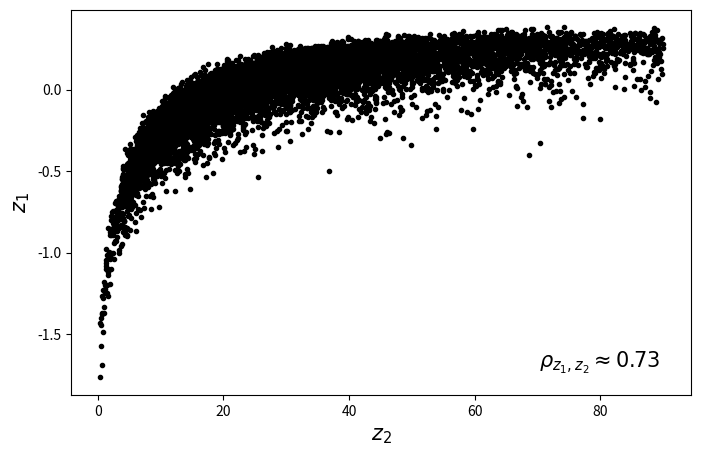

Source code (Python):
import numpy as np
import matplotlib.pyplot as plt
from scipy.stats import chi2, norm, pearsonr, t

x = 1.043
x_err = 0.014

y = 0.07
y_err = 0.23

z1_x_err_term = y**2 * np.exp(-2*y) * x_err**2
z1_y_err_term = x**2 * np.exp(-2*y) * (1-y)**2 * y_err**2

z2_x_err_term = (y+1)**6 / (x-1)**4 * x_err**2
z2_y_err_term = 9 * (y+1)**4 / (x-1)**2 * y_err**2
 
print(f"\n x term contribution to z1 variance {z1_x_err_term}")
print(f"\n y term contribution to z1 variance {z1_y_err_term}")

xy_corr = 0.4
xy_covar = xy_corr * x_err * y_err
z1_corr_term = 2 * x * y * np.exp(-2*y) * (1-y) * xy_covar
z2_corr_term = -6 * (y+1)**5/(x-1)**3 * xy_covar
z1_err_corr = np.sqrt(z1_x_err_term + z1_y_err_term + z1_corr_term)
z2_err_corr = np.sqrt(z2_x_err_term + z2_y_err_term + z2_corr_term)
print(f"\n Total error on z1 (correlated) {z1_err_corr}")
print(f"\n Total error on z2 (correlated) {z2_err_corr}")

def z1(x, y):
    return x*y*np.exp(-y)

def z2(x,y):
    return (y+1)**3/(x-1)

x_array, y_array = np.random.normal(loc=1.043, scale=0.014, size=10_000), np.random.normal(loc=0.07, scale=0.23, size=10_000)

z1_array, z2_array = z1(x_array, y_array), z2(x_array, y_array)

mask = (z1_array>-2) & (z1_array<2) & (z2_array>-10) & (z2_array<90)

z1_values, z2_values = z1_array[mask], z2_array[mask]

z1z2_corr = pearsonr(z1_values, z2_values)
print(f"\n Pearson Correlation: {z1z2_corr[0]}\n Probability for non-correlation: {z1z2_corr[1]}")

fig, ax = plt.subplots(1, 1, figsize=(8,5))
ax.plot(z2_values, z1_values, ".", color='black')
ax.set_xlabel(r"$z_2$", fontsize=15)
ax.set_ylabel(r"$z_1$", fontsize=15)
ax.text(0.95, 0.05, fr"$\rho_{{z_1, z_2}} \approx {z1z2_corr[0]:.2f}$", fontsize=15, horizontalalignment='right', verticalalignment='bottom', transform=ax.transAxes)
plt.show()

density = np.array([5.50, 5.61, 4.88, 5.07, 5.26])
densitity_err = np.array([0.10, 0.21, 0.15, 0.14, 0.13])

density_mean = np.average(density, weights=1/densitity_err**2)
density_mean_err = np.sqrt(1 / np.sum(1/densitity_err**2))
print(f"\n The average density is {density_mean} +/- {density_mean_err}")
chi2_density = np.sum((density - density_mean)**2 / densitity_err**2)
ndof_density = 4
prob_chi2 = chi2.sf(chi2_density, ndof_density)

best_estimate_density = np.mean(density)
best_estimate_density_err = np.std(density, ddof=1) / np.sqrt(len(density))
t_val = (5.514 - best_estimate_density)/best_estimate_density_err
df_t_test = len(density) - 1
prob_from_t = t.sf(t_val, df_t_test)
print(f"\n Density value {density_mean} +/- {density_mean_err}")
print(f"\n p-value density (not consistent with each other) {prob_chi2}")
print(f"\n Best estimate of density {best_estimate_density:.2f} +/- {best_estimate_density_err:.2f}")
print(f"\n p-value consistency with exact value (t test) {prob_from_t}")

a = 1.04
a_err = 0.27

e = 0.71
e_err = 0.12

area = np.pi * a**2 * np.sqrt(1-e**2)
area_err = np.sqrt((2*np.pi*a*np.sqrt(1-e**2) * a_err)**2 + (np.pi*a**2*e/np.sqrt(1-e**2)*e_err)**2)
print(f"\n The area is {area} +/- {area_err}")

circum_lower = 4 * a * np.sqrt(2-e**2)
circum_lower_err = np.sqrt((4 * np.sqrt(2-e**2) * a_err)**2 + (4 * a * e / np.sqrt(2-e**2) * e_err)**2)
circum_upper = np.pi * a * np.sqrt(4-2*e**2)
circum_upper_err = np.sqrt((np.pi * np.sqrt(4 - 2 * e**2) * a_err)**2 + (np.pi * a * e * 2 / np.sqrt(4 - 2 * e**2) * e_err)**2)
circum_bounds_err = np.array([circum_lower_err, circum_upper_err])
c_val = np.average([circum_lower, circum_upper], weights=1/circum_bounds_err**2)
c_val_err = 1 / np.sum(1 / circum_bounds_err**2)
print(f"\n Circumference is {c_val} +/- {c_val_err}")
print(np.mean([circum_lower, circum_upper]), 1/2*np.sqrt(circum_lower_err**2+circum_upper_err**2))
